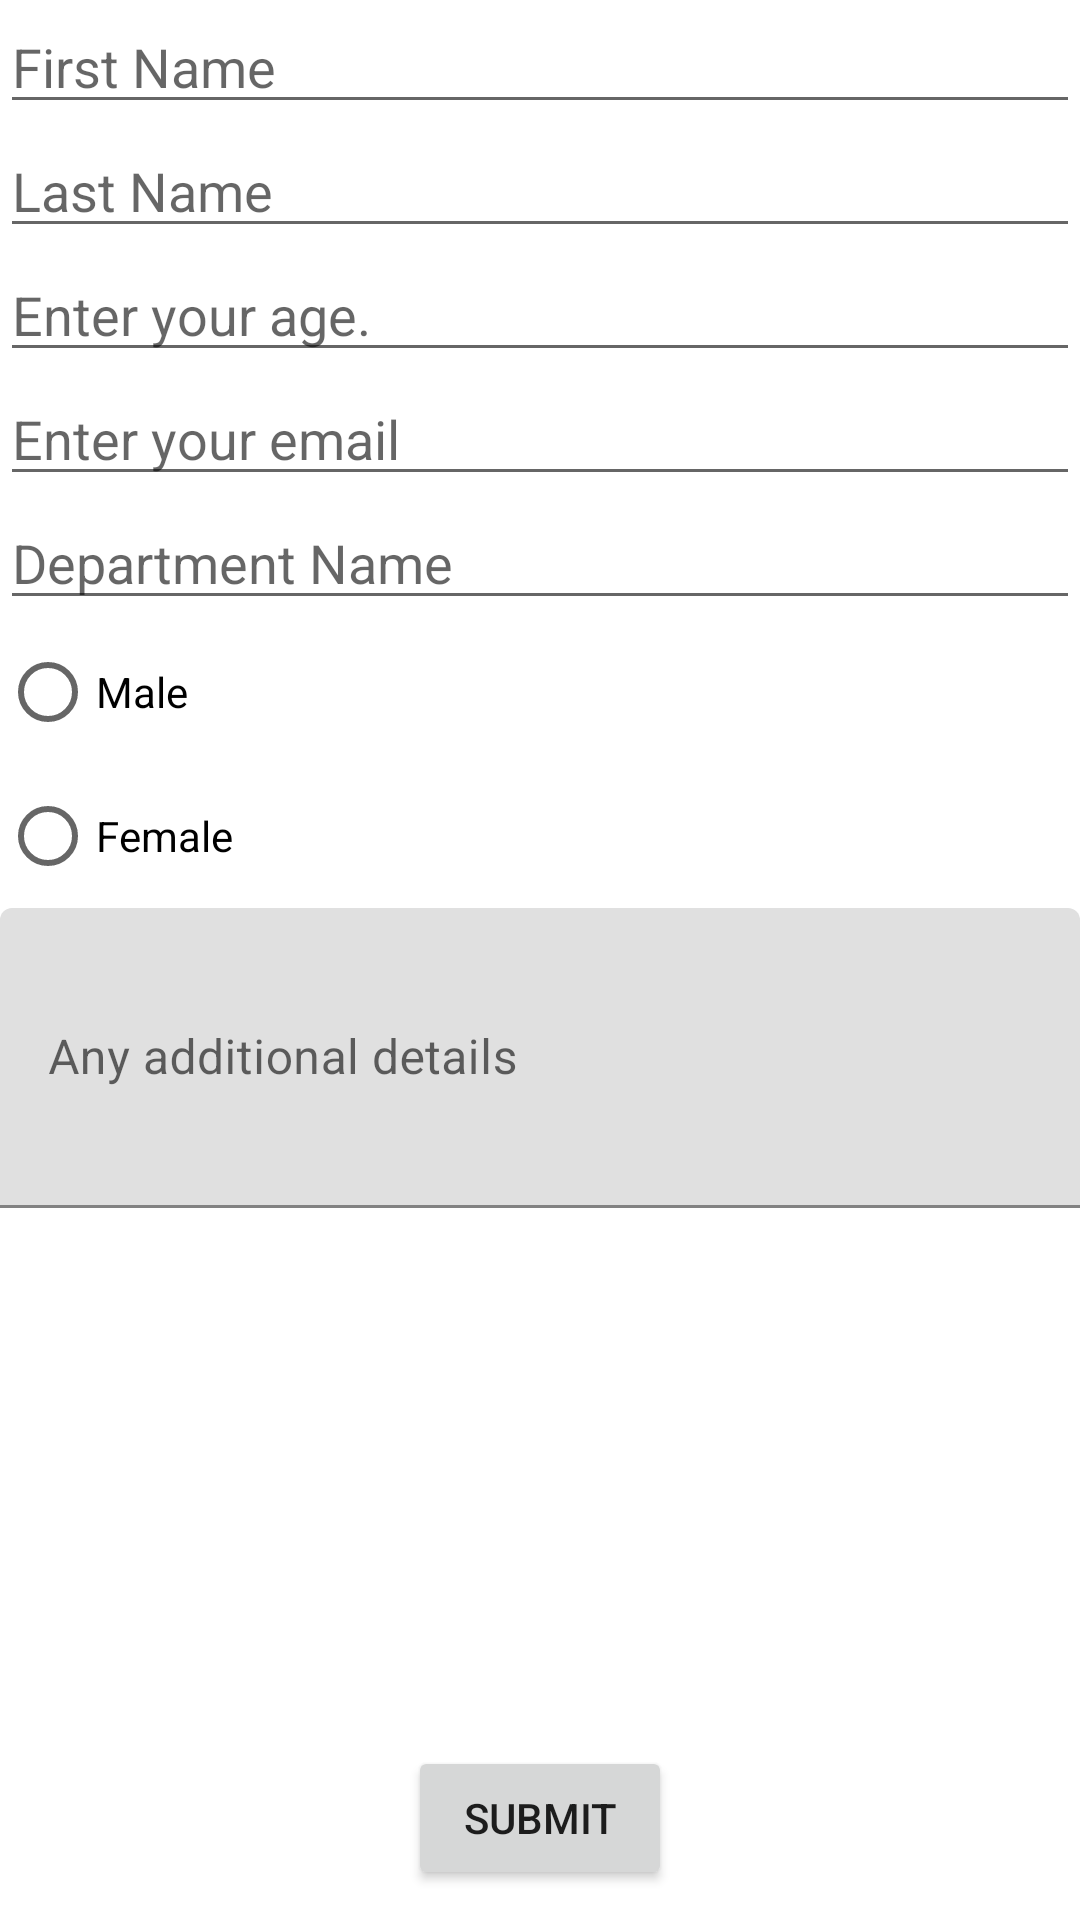

Android layout source for this screen:
<!-- AndroidManifest.xml: application theme Theme.FormFillingAndDisplay -->
<!-- res/layout/activity_main.xml -->
<?xml version="1.0" encoding="utf-8"?>
<androidx.constraintlayout.widget.ConstraintLayout xmlns:android="http://schemas.android.com/apk/res/android"
    xmlns:app="http://schemas.android.com/apk/res-auto"
    xmlns:tools="http://schemas.android.com/tools"
    android:layout_width="match_parent"
    android:layout_height="match_parent"
    tools:context=".MainActivity">

    <com.google.android.material.textfield.TextInputLayout
        android:id="@+id/firstName"
        android:layout_width="match_parent"
        android:layout_height="wrap_content"
        app:layout_constraintStart_toStartOf="parent"
        app:layout_constraintTop_toTopOf="parent">

    </com.google.android.material.textfield.TextInputLayout>

    <com.google.android.material.textfield.TextInputLayout
        android:id="@+id/lastName"
        android:layout_width="match_parent"
        android:layout_height="wrap_content"
        app:layout_constraintTop_toBottomOf="@id/firstName">

    </com.google.android.material.textfield.TextInputLayout>



    <com.google.android.material.textfield.TextInputLayout
        android:id="@+id/age"
        app:layout_constraintTop_toBottomOf="@id/lastName"
        android:layout_width="match_parent"
        android:layout_height="wrap_content">

    </com.google.android.material.textfield.TextInputLayout>

    <com.google.android.material.textfield.TextInputLayout
        android:id="@+id/email"
        app:layout_constraintTop_toBottomOf="@id/age"
        android:layout_width="match_parent"
        android:layout_height="wrap_content">

    </com.google.android.material.textfield.TextInputLayout>

    <com.google.android.material.textfield.TextInputLayout
        android:id="@+id/department"
        app:layout_constraintTop_toBottomOf="@id/email"
        android:layout_width="match_parent"
        android:layout_height="wrap_content">

    </com.google.android.material.textfield.TextInputLayout>

    <RadioGroup
        android:id="@+id/gender"
        android:layout_width="wrap_content"
        android:layout_height="wrap_content"
        app:layout_constraintStart_toStartOf="parent"
        app:layout_constraintTop_toBottomOf="@id/textInputEditText5">


        <RadioButton
            android:id="@+id/male"
            android:layout_width="match_parent"
            android:layout_height="wrap_content"
            android:text="Male" />

        <RadioButton
            android:id="@+id/Female"
            android:layout_width="match_parent"
            android:layout_height="wrap_content"
            android:text="Female" />
    </RadioGroup>

    <com.google.android.material.textfield.TextInputEditText
        android:id="@+id/textInputEditText"
        android:layout_width="match_parent"
        android:layout_height="wrap_content"
        android:hint="First Name"
        android:inputType="textPersonName"
        app:layout_constraintStart_toStartOf="parent"
        app:layout_constraintBottom_toTopOf="@id/textInputEditText2" />

    <com.google.android.material.textfield.TextInputEditText
        android:id="@+id/textInputEditText5"
        android:layout_width="match_parent"
        android:layout_height="wrap_content"
        android:hint="Department Name"
        android:inputType="text"
        app:layout_constraintTop_toBottomOf="@+id/textInputEditText4"
        tools:layout_editor_absoluteX="0dp" />

    <com.google.android.material.textfield.TextInputEditText
        android:id="@+id/textInputEditText3"
        android:layout_width="match_parent"
        android:layout_height="wrap_content"
        android:hint="Enter your age."
        android:inputType="phone"
        app:layout_constraintTop_toBottomOf="@+id/textInputEditText2"
        tools:layout_editor_absoluteX="0dp" />

    <com.google.android.material.textfield.TextInputEditText
        android:id="@+id/textInputEditText4"
        android:layout_width="match_parent"
        android:layout_height="wrap_content"
        android:hint="Enter your email"
        android:inputType="textEmailAddress"
        app:layout_constraintTop_toBottomOf="@+id/textInputEditText3"
        tools:layout_editor_absoluteX="0dp" />

    <com.google.android.material.textfield.TextInputEditText
        android:id="@+id/textInputEditText2"
        android:layout_width="match_parent"
        android:layout_height="wrap_content"
        android:hint="Last Name"
        android:inputType="textPersonName"
        app:layout_constraintTop_toBottomOf="@+id/textInputEditText"
        tools:layout_editor_absoluteX="0dp" />

    <Button
        android:id="@+id/submit"
        android:layout_width="wrap_content"
        android:layout_height="wrap_content"
        android:text="SUBMIT"
        android:layout_marginBottom="10dp"
        app:layout_constraintBottom_toBottomOf="parent"
        app:layout_constraintEnd_toEndOf="parent"
        app:layout_constraintStart_toStartOf="parent" />

    <com.google.android.material.textfield.TextInputLayout
        android:id="@+id/other"
        android:layout_width="match_parent"
        android:layout_height="wrap_content"
        app:layout_constraintEnd_toEndOf="parent"
        app:layout_constraintStart_toStartOf="parent"
        app:layout_constraintTop_toBottomOf="@+id/gender">

        <com.google.android.material.textfield.TextInputEditText
            android:id="@+id/textInputEditText6"
            android:layout_width="match_parent"
            android:layout_height="100dp"
            android:hint="Any additional details"
            android:inputType="textMultiLine" />
    </com.google.android.material.textfield.TextInputLayout>
</androidx.constraintlayout.widget.ConstraintLayout>
<!-- resources referenced by this layout -->
<resources>
  <style name="Theme.FormFillingAndDisplay" parent="Theme.MaterialComponents.DayNight.DarkActionBar">
          
          <item name="colorPrimary">@color/purple_500</item>
          <item name="colorPrimaryVariant">@color/purple_700</item>
          <item name="colorOnPrimary">@color/white</item>
          
          <item name="colorSecondary">@color/teal_200</item>
          <item name="colorSecondaryVariant">@color/teal_700</item>
          <item name="colorOnSecondary">@color/black</item>
          
          <item name="android:statusBarColor" tools:targetApi="l">?attr/colorPrimaryVariant</item>
          
      </style>
  <!-- not gathered from this repository: default colours our renderer supplied (Android Studio template values) -->
  <color name="purple_500">#FF6200EE</color>
  <color name="purple_700">#FF3700B3</color>
  <color name="teal_200">#FF03DAC5</color>
  <color name="teal_700">#FF018786</color>
  <color name="black">#FF000000</color>
  <color name="white">#FFFFFFFF</color>
</resources>
